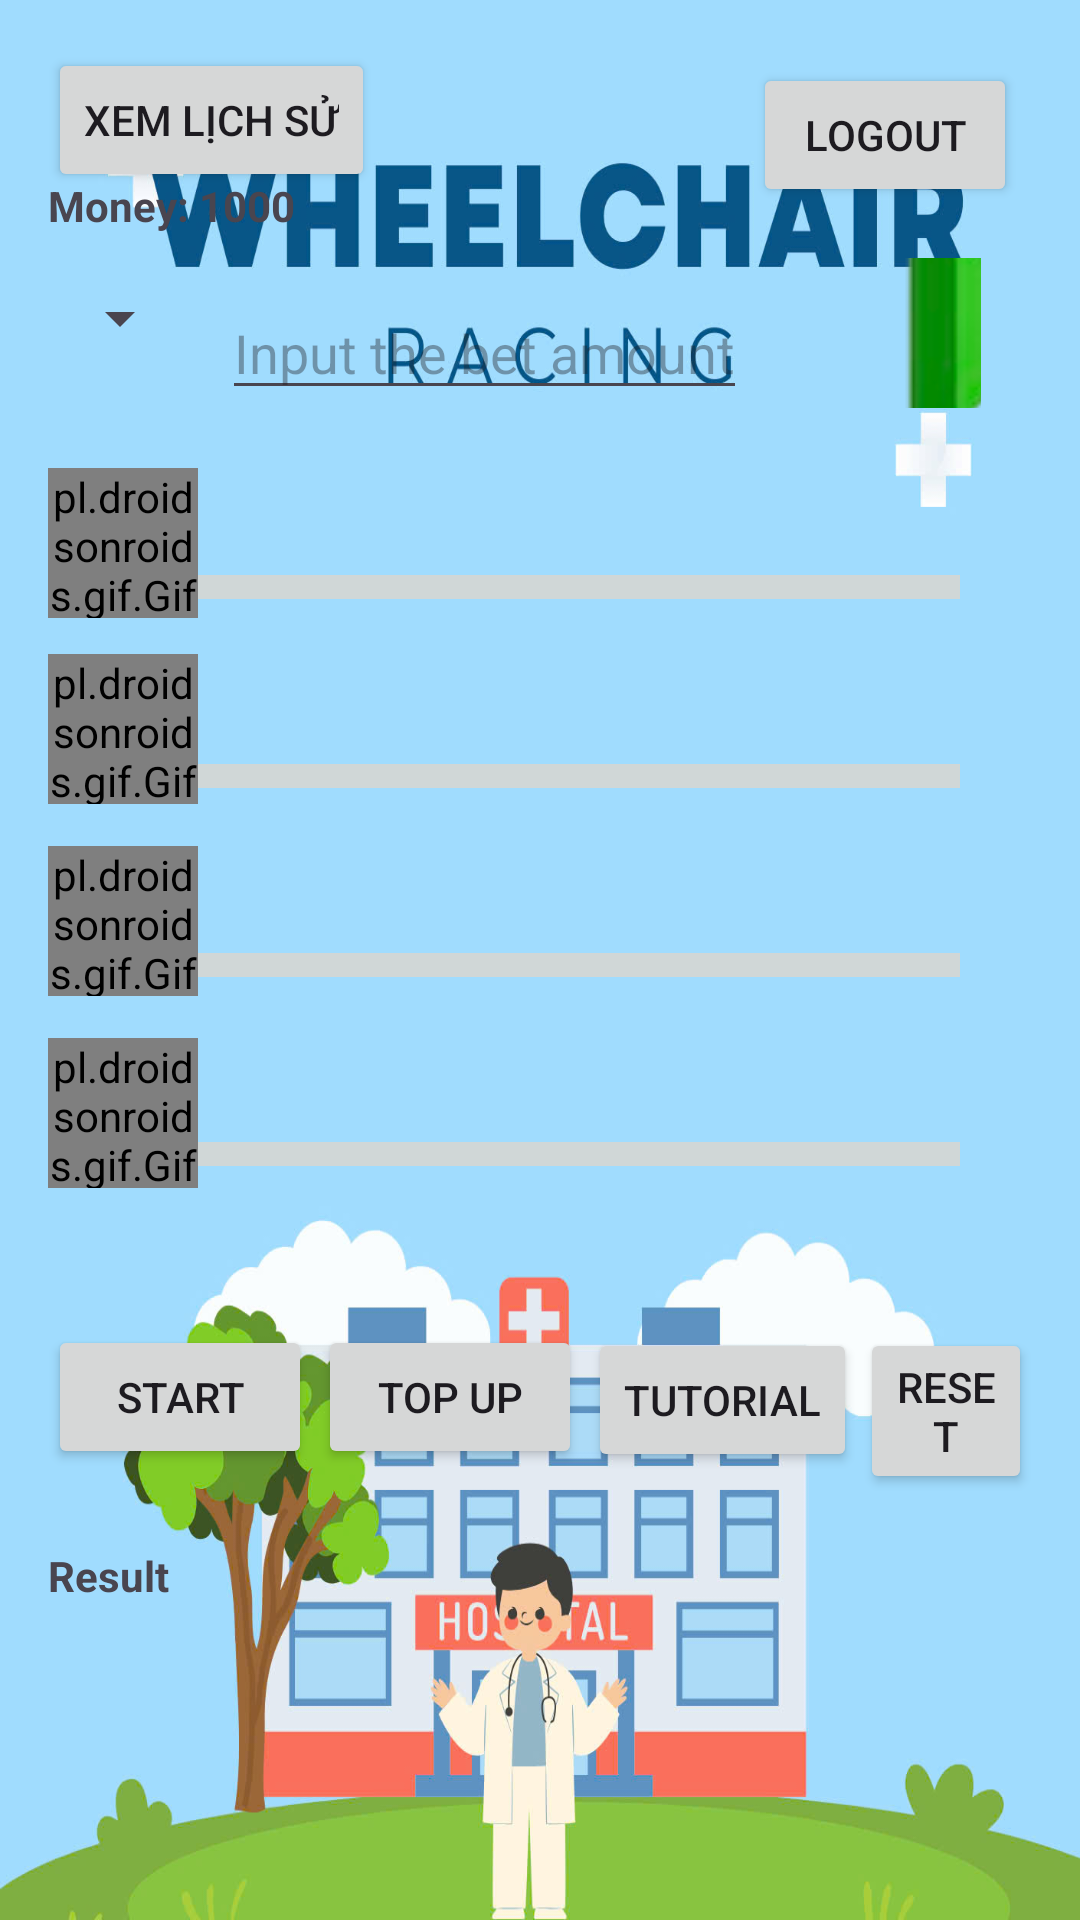

Layout XML and referenced resources for this Android screen:
<!-- AndroidManifest.xml: application theme Theme.MiniProjectRacing -->
<!-- res/layout/activity_home_race.xml -->
<RelativeLayout xmlns:android="http://schemas.android.com/apk/res/android"
    android:layout_width="match_parent"
    android:layout_height="match_parent"
    android:padding="16dp"
    android:background="@drawable/login_bg">

    <Button
        android:id="@+id/btn_logout"
        android:layout_width="wrap_content"
        android:layout_height="wrap_content"
        android:layout_alignParentTop="true"
        android:layout_alignParentEnd="true"
        android:layout_marginTop="5dp"
        android:layout_marginEnd="5dp"
        android:text="Logout" />

    <TextView
        android:id="@+id/tv_money"
        android:layout_width="wrap_content"
        android:layout_height="wrap_content"
        android:layout_alignParentTop="true"
        android:layout_marginTop="43dp"
        android:text="Money: 1000"
        android:textStyle="bold" />

    

    <Spinner
        android:id="@+id/spinner_horses"
        android:layout_width="wrap_content"
        android:layout_height="wrap_content"
        android:layout_below="@id/tv_money"
        android:layout_marginTop="16dp" />

    <EditText
        android:id="@+id/et_bet_money"
        android:layout_width="wrap_content"
        android:layout_height="wrap_content"
        android:layout_below="@id/spinner_horses"
        android:layout_marginStart="10dp"
        android:layout_marginTop="-23dp"
        android:layout_toEndOf="@+id/spinner_horses"
        android:hint="Input the bet amount"
        android:inputType="number" />

    <SeekBar
        android:id="@+id/sb_horse1"
        android:layout_width="320dp"
        android:layout_height="wrap_content"
        android:layout_below="@id/et_bet_money"
        android:layout_marginTop="55dp"
        android:max="300"
        android:progress="0"
        android:progressDrawable="@drawable/bg_custom_seekbar"
        android:thumb="@null"/>

    <SeekBar
        android:id="@+id/sb_horse2"
        android:layout_width="320dp"
        android:layout_height="wrap_content"
        android:layout_below="@id/sb_horse1"
        android:layout_marginTop="55dp"
        android:max="300"
        android:progress="0"
        android:progressDrawable="@drawable/bg_custom_seekbar"
        android:thumb="@null"
        />

    <SeekBar
        android:id="@+id/sb_horse3"
        android:layout_width="320dp"
        android:layout_height="wrap_content"
        android:layout_below="@id/sb_horse2"
        android:layout_marginTop="55dp"
        android:max="300"
        android:progress="0"
        android:progressDrawable="@drawable/bg_custom_seekbar"
        android:thumb="@null"
        />

    <SeekBar
        android:id="@+id/sb_horse4"
        android:layout_width="320dp"
        android:layout_height="wrap_content"
        android:layout_below="@id/sb_horse3"
        android:layout_marginTop="55dp"
        android:max="300"
        android:progress="0"
        android:progressDrawable="@drawable/bg_custom_seekbar"
        android:thumb="@null"
        />

    <Button
        android:id="@+id/btn_start"
        android:layout_width="wrap_content"
        android:layout_height="wrap_content"
        android:layout_below="@id/sb_horse4"
        android:layout_marginTop="53dp"
        android:text="Start" />

    <Button
        android:id="@+id/btn_deposit"
        android:layout_width="wrap_content"
        android:layout_height="wrap_content"
        android:layout_below="@+id/sb_horse4"
        android:layout_marginStart="2dp"
        android:layout_marginTop="53dp"
        android:layout_toEndOf="@+id/btn_start"
        android:layout_weight="1"
        android:text="Top up" />

    <Button
        android:id="@+id/btn_guide"
        android:layout_width="wrap_content"
        android:layout_height="wrap_content"
        android:layout_below="@+id/sb_horse4"
        android:layout_marginStart="2dp"
        android:layout_marginTop="54dp"
        android:layout_toEndOf="@+id/btn_deposit"
        android:layout_weight="1"
        android:text="Tutorial" />

    <Button
        android:id="@+id/btn_reset"
        android:layout_width="113dp"
        android:layout_height="wrap_content"
        android:layout_below="@+id/sb_horse4"
        android:layout_alignParentEnd="true"
        android:layout_marginStart="1dp"
        android:layout_marginTop="54dp"
        android:layout_marginEnd="0dp"
        android:layout_toEndOf="@+id/btn_guide"
        android:layout_weight="1"
        android:text="Reset" />

    <TextView
        android:id="@+id/tv_race_result"
        android:layout_width="393dp"
        android:layout_height="98dp"
        android:layout_below="@id/btn_start"
        android:layout_alignParentStart="true"
        android:layout_alignParentEnd="true"
        android:layout_marginStart="0dp"
        android:layout_marginTop="26dp"
        android:layout_marginEnd="2dp"
        android:text="Result"
        android:textStyle="bold" />

    <pl.droidsonroids.gif.GifImageView
        android:id="@+id/wheelchair_gif1"
        android:layout_width="50dp"
        android:layout_height="50dp"
        android:layout_below="@+id/spinner_horses"
        android:layout_alignParentStart="true"
        android:layout_marginStart="0dp"
        android:layout_marginTop="38dp"
        android:src="@drawable/wheelchair" />

    <pl.droidsonroids.gif.GifImageView
        android:id="@+id/wheelchair_gif2"
        android:layout_width="50dp"
        android:layout_height="50dp"
        android:src="@drawable/wheelchair"
        android:layout_below="@+id/wheelchair_gif1"
        android:layout_marginTop="12dp"/>

    <pl.droidsonroids.gif.GifImageView
        android:id="@+id/wheelchair_gif3"
        android:layout_width="50dp"
        android:layout_height="50dp"
        android:layout_below="@+id/wheelchair_gif2"
        android:layout_alignParentStart="true"
        android:layout_marginStart="0dp"
        android:layout_marginTop="14dp"
        android:src="@drawable/wheelchair" />

    <pl.droidsonroids.gif.GifImageView
        android:id="@+id/wheelchair_gif4"
        android:layout_width="50dp"
        android:layout_height="50dp"
        android:layout_below="@+id/wheelchair_gif3"
        android:layout_alignParentStart="true"
        android:layout_marginStart="0dp"
        android:layout_marginTop="14dp"
        android:src="@drawable/wheelchair" />

    <ImageButton
        android:id="@+id/btn_toggle_sound"
        android:layout_width="50dp"
        android:layout_height="50dp"
        android:layout_below="@+id/btn_logout"
        android:layout_alignParentEnd="true"
        android:layout_marginTop="17dp"
        android:layout_marginEnd="17dp"
        android:background="@null"
        android:contentDescription="Sound Button"
        android:src="@drawable/ic_sound_on" />

    <EditText
        android:id="@+id/editTextNumber1"
        android:layout_width="10dp"
        android:layout_height="32dp"
        android:layout_alignParentTop="true"
        android:layout_alignParentEnd="true"
        android:layout_marginTop="165dp"
        android:layout_marginEnd="0dp"
        android:layout_toRightOf="@+id/sb_horse1"
        android:backgroundTint="@color/black"
        android:ems="10"
        android:inputType="number" />

    <EditText
        android:id="@+id/editTextNumber2"
        android:layout_width="61dp"
        android:layout_height="32dp"
        android:layout_below="@+id/editTextNumber1"
        android:layout_alignParentEnd="true"
        android:layout_marginLeft="1dp"
        android:layout_marginTop="32dp"
        android:layout_marginEnd="0dp"
        android:layout_toRightOf="@+id/sb_horse2"
        android:backgroundTint="@color/black"
        android:ems="10"
        android:inputType="number" />

    <EditText
        android:id="@+id/editTextNumber3"
        android:layout_width="61dp"
        android:layout_height="32dp"
        android:layout_below="@+id/editTextNumber2"
        android:layout_alignParentEnd="true"
        android:layout_marginTop="32dp"
        android:layout_marginEnd="0dp"
        android:layout_toRightOf="@+id/sb_horse3"
        android:backgroundTint="@color/black"
        android:ems="10"
        android:inputType="number" />

    <EditText
        android:id="@+id/editTextNumber4"
        android:layout_width="61dp"
        android:layout_height="32dp"
        android:layout_below="@+id/editTextNumber3"
        android:layout_alignParentEnd="true"
        android:layout_marginTop="32dp"
        android:layout_marginEnd="0dp"
        android:layout_toRightOf="@+id/sb_horse4"
        android:backgroundTint="@color/black"
        android:ems="10"
        android:inputType="number" />

    <Button
        android:id="@+id/btn_history"
        android:layout_width="wrap_content"
        android:layout_height="wrap_content"
        android:text="Xem Lịch Sử" />

</RelativeLayout>
<!-- resources referenced by this layout -->
<resources>
  <color name="black">#FF000000</color>
  <!-- drawable bg_custom_seekbar (drawable) -->
  <?xml version="1.0" encoding="utf-8"?>
  <layer-list xmlns:android="http://schemas.android.com/apk/res/android">
  <item android:id="@android:id/secondaryProgress">
  <shape android:shape="rectangle">
      <solid android:color="#D0D7D7"/>
  </shape>
  </item>
      <item android:id="@android:id/progress">
          <clip android:drawable="@drawable/bg_progress"/>
      </item>
  
  
  </layer-list>
  <!-- drawable ic_sound_on: png bitmap (drawable, 109866 bytes) -->
  <!-- drawable login_bg: jpg bitmap (drawable, 152278 bytes) -->
  <!-- drawable wheelchair: gif bitmap (drawable, 22692 bytes) -->
  <style name="Theme.MiniProjectRacing" parent="Base.Theme.MiniProjectRacing" />
  <!-- drawable bg_progress (drawable) -->
  <?xml version="1.0" encoding="utf-8"?>
  <shape xmlns:android="http://schemas.android.com/apk/res/android">
      <solid android:color="#DE0F0F"/>
  
  </shape>
  <style name="Base.Theme.MiniProjectRacing" parent="Theme.Material3.DayNight.NoActionBar">
          
          
      </style>
</resources>
